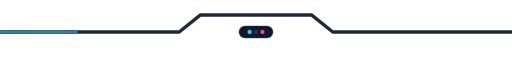
t = 0.00 s
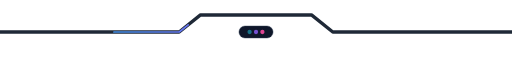
t = 0.45 s
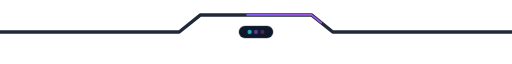
t = 1.00 s
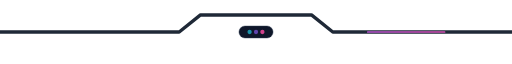
t = 1.50 s
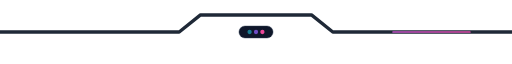
t = 1.60 s
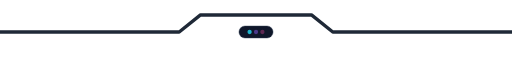
t = 2.25 s

The animated SVG that drew these frames (rendered in a browser with its animation timeline set to each time). Animation: 4 SMIL elements (animate=4); one cycle of 3.00 s, repeats indefinitely.

<svg xmlns="http://www.w3.org/2000/svg" viewBox="0 0 1200 120" width="100%" height="120" fill="none">
  <defs>
    <linearGradient id="divider-cyber-a" x1="0" y1="0" x2="1200" y2="0" gradientUnits="userSpaceOnUse">
      <stop offset="0%" stop-color="#06b6d4"/>
      <stop offset="50%" stop-color="#8b5cf6"/>
      <stop offset="100%" stop-color="#ec4899"/>
    </linearGradient>
  </defs>

  <path d="M0 60 H420 L470 20 H730 L780 60 H1200"
        stroke="#1f2937" stroke-width="8" stroke-linecap="round" stroke-linejoin="round"/>

  <path d="M0 60 H420 L470 20 H730 L780 60 H1200"
        stroke="url(#divider-cyber-a)" stroke-width="4" stroke-linecap="round" stroke-linejoin="round"
        stroke-dasharray="180 1600">
    <animate attributeName="stroke-dashoffset" values="1780;0" dur="3s" repeatCount="indefinite"/>
  </path>

  <rect x="560" y="46" width="80" height="28" rx="14" fill="#0f172a" stroke="#334155"/>
  <circle cx="585" cy="60" r="5" fill="#22d3ee">
    <animate attributeName="opacity" values="1;0.3;1" dur="1.2s" repeatCount="indefinite"/>
  </circle>
  <circle cx="600" cy="60" r="5" fill="#8b5cf6">
    <animate attributeName="opacity" values="0.3;1;0.3" dur="1.2s" repeatCount="indefinite"/>
  </circle>
  <circle cx="615" cy="60" r="5" fill="#ec4899">
    <animate attributeName="opacity" values="1;0.3;1" dur="1.2s" begin="0.4s" repeatCount="indefinite"/>
  </circle>
</svg>
